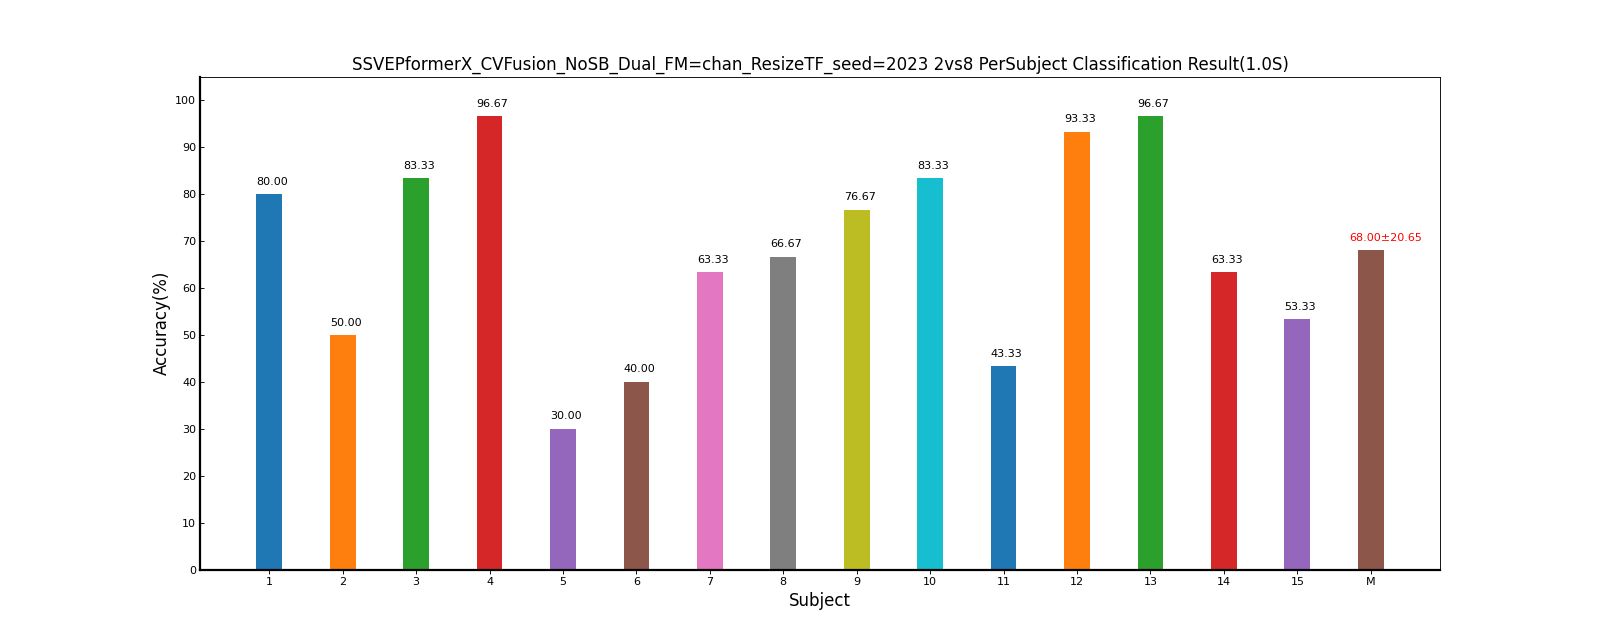

Data behind this chart, as committed beside it:
Fold1, Mean±Std
80.00, 80.00±0.00
50.00, 50.00±0.00
83.33, 83.33±0.00
96.67, 96.67±0.00
30.00, 30.00±0.00
40.00, 40.00±0.00
63.33, 63.33±0.00
66.67, 66.67±0.00
76.67, 76.67±0.00
83.33, 83.33±0.00
43.33, 43.33±0.00
93.33, 93.33±0.00
96.67, 96.67±0.00
63.33, 63.33±0.00
53.33, 53.33±0.00
68.00, 68.00±20.65
